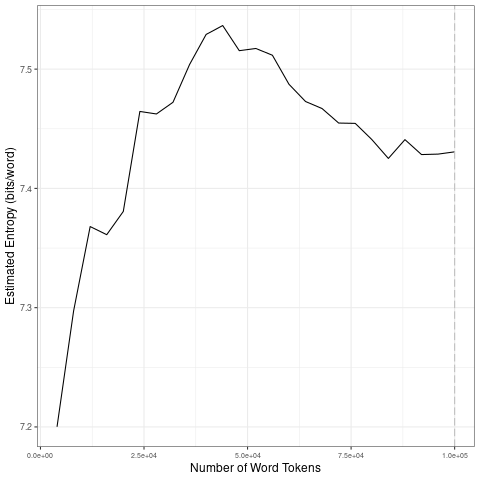

The table this chart was drawn from, first rows:
file, entropy.Corpus.Size, entropy.Entropy, sd.Corpus.Size, sd.SD
data/covid-clean/2020_by_en/2020-06-08_t…, 4000, 7.2, 20000, 0.0751
data/covid-clean/2020_by_en/2020-06-08_t…, 8000, 7.297, 40000, 0.02908
data/covid-clean/2020_by_en/2020-06-08_t…, 12000, 7.368, 60000, 0.0176
data/covid-clean/2020_by_en/2020-06-08_t…, 16000, 7.361, 80000, 0.01237
data/covid-clean/2020_by_en/2020-06-08_t…, 20000, 7.381, 1e+05, 0.006004
data/covid-clean/2020_by_en/2020-06-08_t…, 24000, 7.465, 20000, 0.0751
data/covid-clean/2020_by_en/2020-06-08_t…, 28000, 7.462, 40000, 0.02908
data/covid-clean/2020_by_en/2020-06-08_t…, 32000, 7.472, 60000, 0.0176
data/covid-clean/2020_by_en/2020-06-08_t…, 36000, 7.504, 80000, 0.01237
data/covid-clean/2020_by_en/2020-06-08_t…, 40000, 7.529, 1e+05, 0.006004
data/covid-clean/2020_by_en/2020-06-08_t…, 44000, 7.537, 20000, 0.0751
data/covid-clean/2020_by_en/2020-06-08_t…, 48000, 7.515, 40000, 0.02908
data/covid-clean/2020_by_en/2020-06-08_t…, 52000, 7.517, 60000, 0.0176
data/covid-clean/2020_by_en/2020-06-08_t…, 56000, 7.512, 80000, 0.01237
data/covid-clean/2020_by_en/2020-06-08_t…, 60000, 7.487, 1e+05, 0.006004
data/covid-clean/2020_by_en/2020-06-08_t…, 64000, 7.473, 20000, 0.0751
data/covid-clean/2020_by_en/2020-06-08_t…, 68000, 7.467, 40000, 0.02908
data/covid-clean/2020_by_en/2020-06-08_t…, 72000, 7.455, 60000, 0.0176
data/covid-clean/2020_by_en/2020-06-08_t…, 76000, 7.455, 80000, 0.01237
data/covid-clean/2020_by_en/2020-06-08_t…, 80000, 7.441, 1e+05, 0.006004
data/covid-clean/2020_by_en/2020-06-08_t…, 84000, 7.425, 20000, 0.0751
data/covid-clean/2020_by_en/2020-06-08_t…, 88000, 7.441, 40000, 0.02908
data/covid-clean/2020_by_en/2020-06-08_t…, 92000, 7.428, 60000, 0.0176
data/covid-clean/2020_by_en/2020-06-08_t…, 96000, 7.429, 80000, 0.01237
data/covid-clean/2020_by_en/2020-06-08_t…, 1e+05, 7.431, 1e+05, 0.006004
